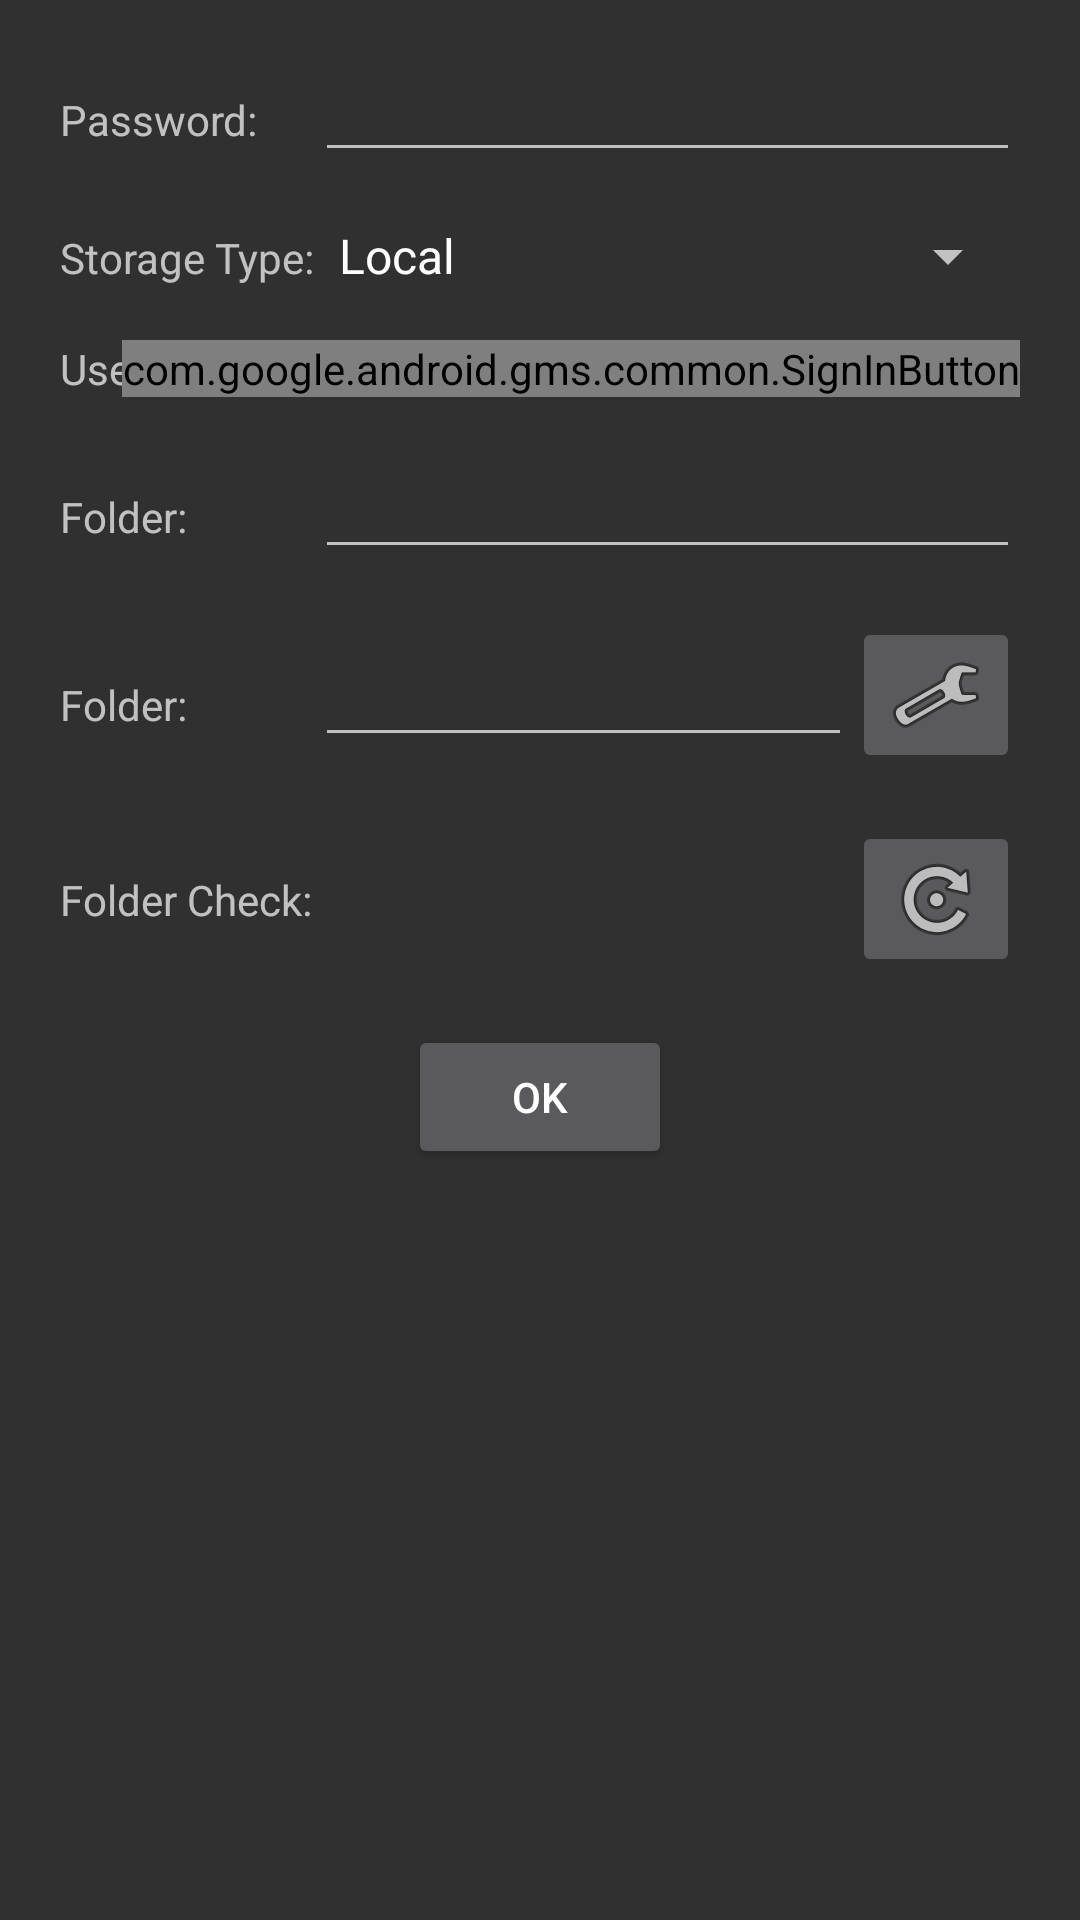

Reconstruct the res/layout file that produces this screen, plus the resources it refers to.
<!-- AndroidManifest.xml: application theme AppTheme -->
<!-- res/layout/activity_main.xml -->
<?xml version="1.0" encoding="utf-8"?>
<androidx.constraintlayout.widget.ConstraintLayout xmlns:android="http://schemas.android.com/apk/res/android"
    xmlns:app="http://schemas.android.com/apk/res-auto"
    xmlns:tools="http://schemas.android.com/tools"
    android:layout_width="match_parent"
    android:layout_height="match_parent"
    tools:context=".ui.main.MainActivity">

    <androidx.constraintlayout.widget.Barrier
        android:id="@+id/HeaderBarrier"
        android:layout_width="wrap_content"
        android:layout_height="wrap_content"
        app:barrierDirection="right"
        app:constraint_referenced_ids="textView1,textView2,textView3,textView4,textView5,textView6" />

    <androidx.constraintlayout.widget.Guideline
        android:id="@+id/glLeft"
        android:layout_width="wrap_content"
        android:layout_height="wrap_content"
        android:orientation="vertical"
        app:layout_constraintGuide_begin="20dp" />

    <androidx.constraintlayout.widget.Guideline
        android:id="@+id/glRight"
        android:layout_width="wrap_content"
        android:layout_height="wrap_content"
        android:orientation="vertical"
        app:layout_constraintGuide_end="20dp" />

    <TextView
        android:id="@+id/textView1"
        android:layout_width="wrap_content"
        android:layout_height="wrap_content"
        android:labelFor="@+id/PasswordText"
        android:text="@string/text_password"
        app:layout_constraintBaseline_toBaselineOf="@+id/PasswordText"
        app:layout_constraintStart_toStartOf="@+id/glLeft" />

    <EditText
        android:id="@+id/PasswordText"
        android:layout_width="0dp"
        android:layout_height="wrap_content"
        android:layout_marginTop="16dp"
        android:autofillHints="password"
        android:imeOptions="actionDone"
        android:inputType="textVisiblePassword"
        app:layout_constraintEnd_toStartOf="@+id/glRight"
        app:layout_constraintStart_toEndOf="@+id/HeaderBarrier"
        app:layout_constraintTop_toTopOf="parent" />

    <TextView
        android:id="@+id/textView2"
        android:layout_width="wrap_content"
        android:layout_height="wrap_content"
        android:layout_gravity="center_vertical"
        android:text="@string/text_storage"
        app:layout_constraintBaseline_toBaselineOf="@+id/StorageSpinner"
        app:layout_constraintStart_toStartOf="@+id/glLeft" />

    <Spinner
        android:id="@+id/StorageSpinner"
        android:layout_width="0dp"
        android:layout_height="wrap_content"
        android:layout_marginTop="16dp"
        android:entries="@array/storage_types"
        app:layout_constraintEnd_toStartOf="@+id/glRight"
        app:layout_constraintStart_toEndOf="@+id/HeaderBarrier"
        app:layout_constraintTop_toBottomOf="@+id/PasswordText" />

    <androidx.constraintlayout.widget.Group
        android:id="@+id/DriveGroup"
        android:layout_width="wrap_content"
        android:layout_height="wrap_content"
        android:visibility="visible"
        app:constraint_referenced_ids="textView3,textView4,DriveUserText,DriveFolderText,SignInButton" />

    <TextView
        android:id="@+id/textView3"
        android:layout_width="wrap_content"
        android:layout_height="wrap_content"
        android:layout_gravity="center_vertical"
        android:text="@string/text_user"
        app:layout_constraintBaseline_toBaselineOf="@+id/DriveUserText"
        app:layout_constraintStart_toStartOf="@+id/glLeft" />

    <TextView
        android:id="@+id/DriveUserText"
        android:layout_width="0dp"
        android:layout_height="wrap_content"
        android:layout_gravity="center_vertical"
        app:layout_constraintBottom_toBottomOf="@+id/SignInButton"
        app:layout_constraintEnd_toStartOf="@+id/SignInButton"
        app:layout_constraintStart_toEndOf="@+id/HeaderBarrier"
        app:layout_constraintTop_toTopOf="@+id/SignInButton" />

    <com.google.android.gms.common.SignInButton
        android:id="@+id/SignInButton"
        android:layout_width="wrap_content"
        android:layout_height="wrap_content"
        android:layout_gravity="end"
        android:layout_marginTop="16dp"
        app:layout_constraintEnd_toStartOf="@+id/glRight"
        app:layout_constraintTop_toBottomOf="@+id/StorageSpinner" />

    <TextView
        android:id="@+id/textView4"
        android:layout_width="wrap_content"
        android:layout_height="wrap_content"
        android:layout_gravity="center_vertical"
        android:labelFor="@+id/DriveFolderText"
        android:text="@string/text_folder"
        app:layout_constraintBaseline_toBaselineOf="@+id/DriveFolderText"
        app:layout_constraintStart_toStartOf="@+id/glLeft" />

    <EditText
        android:id="@+id/DriveFolderText"
        android:layout_width="0dp"
        android:layout_height="wrap_content"
        android:layout_marginTop="16dp"
        android:autofillHints="folder"
        android:inputType="text"
        app:layout_constraintEnd_toStartOf="@+id/glRight"
        app:layout_constraintStart_toEndOf="@+id/HeaderBarrier"
        app:layout_constraintTop_toBottomOf="@+id/SignInButton" />

    <androidx.constraintlayout.widget.Group
        android:id="@+id/LocalGroup"
        android:layout_width="wrap_content"
        android:layout_height="wrap_content"
        app:constraint_referenced_ids="textView5,SelectFolderButton,LocalFolderText" />

    <TextView
        android:id="@+id/textView5"
        android:layout_width="wrap_content"
        android:layout_height="wrap_content"
        android:layout_gravity="center_vertical"
        android:labelFor="@+id/LocalFolderText"
        android:text="@string/text_folder"
        app:layout_constraintBaseline_toBaselineOf="@+id/LocalFolderText"
        app:layout_constraintStart_toStartOf="@+id/glLeft" />

    <EditText
        android:id="@+id/LocalFolderText"
        android:layout_width="0dp"
        android:layout_height="wrap_content"
        android:autofillHints="folder"
        android:inputType="text"
        app:layout_constraintBottom_toBottomOf="@+id/SelectFolderButton"
        app:layout_constraintEnd_toStartOf="@+id/SelectFolderButton"
        app:layout_constraintStart_toEndOf="@+id/HeaderBarrier"
        app:layout_constraintTop_toTopOf="@+id/SelectFolderButton" />

    <ImageButton
        android:id="@+id/SelectFolderButton"
        android:layout_width="wrap_content"
        android:layout_height="wrap_content"
        android:layout_marginTop="16dp"
        android:contentDescription="@string/text_folder_select"
        android:src="@android:drawable/ic_menu_manage"
        app:layout_constraintEnd_toStartOf="@+id/glRight"
        app:layout_constraintTop_toBottomOf="@+id/DriveFolderText" />

    <TextView
        android:id="@+id/textView6"
        android:layout_width="wrap_content"
        android:layout_height="wrap_content"
        android:layout_gravity="center_vertical"
        android:text="@string/text_check"
        app:layout_constraintBaseline_toBaselineOf="@+id/SelectCheckText"
        app:layout_constraintStart_toStartOf="@+id/glLeft" />

    <TextView
        android:id="@+id/SelectCheckText"
        android:layout_width="0dp"
        android:layout_height="wrap_content"
        android:layout_gravity="center_vertical"
        android:ellipsize="end"
        android:text=""
        app:layout_constraintBottom_toBottomOf="@+id/SelectCheckButton"
        app:layout_constraintEnd_toStartOf="@+id/SelectCheckButton"
        app:layout_constraintStart_toEndOf="@+id/HeaderBarrier"
        app:layout_constraintTop_toTopOf="@+id/SelectCheckButton" />

    <ImageButton
        android:id="@+id/SelectCheckButton"
        android:layout_width="wrap_content"
        android:layout_height="wrap_content"
        android:layout_marginTop="16dp"
        android:contentDescription="@string/info_run_folder_check"
        android:src="@android:drawable/ic_menu_rotate"
        app:layout_constraintEnd_toStartOf="@+id/glRight"
        app:layout_constraintTop_toBottomOf="@+id/SelectFolderButton" />

    <Button
        android:id="@+id/OkButton"
        android:layout_width="wrap_content"
        android:layout_height="wrap_content"
        android:layout_gravity="center_horizontal"
        android:layout_marginTop="16dp"
        android:text="@android:string/ok"
        app:layout_constraintEnd_toStartOf="@+id/glRight"
        app:layout_constraintStart_toStartOf="@+id/glLeft"
        app:layout_constraintTop_toBottomOf="@+id/SelectCheckButton" />

</androidx.constraintlayout.widget.ConstraintLayout>
<!-- resources referenced by this layout -->
<resources>
  <string-array name="storage_types">
          <item>@string/vlist_storage_types_local</item>
          <item>@string/vlist_storage_types_drive</item>
      </string-array>
  <string name="info_run_folder_check">Run Folder Check</string>
  <string name="text_check">Folder Check:</string>
  <string name="text_folder">Folder:</string>
  <string name="text_folder_select">Folder Select</string>
  <string name="text_password">Password:</string>
  <string name="text_storage">Storage Type:</string>
  <string name="text_user">User:</string>
  <style name="AppTheme" parent="Theme.AppCompat" />
  <string name="vlist_storage_types_local">Local</string>
  <string name="vlist_storage_types_drive">Google Drive</string>
</resources>
